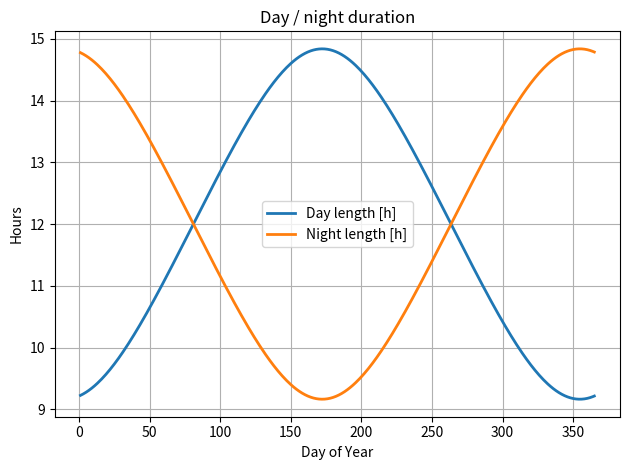
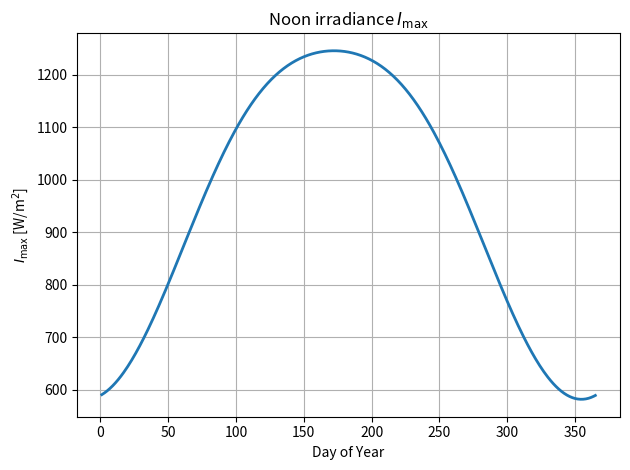
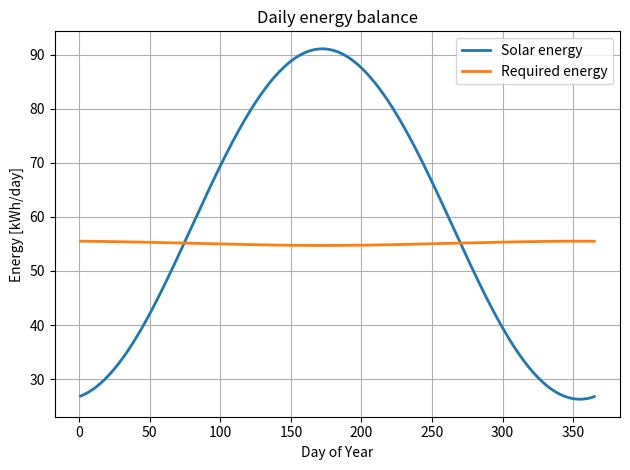
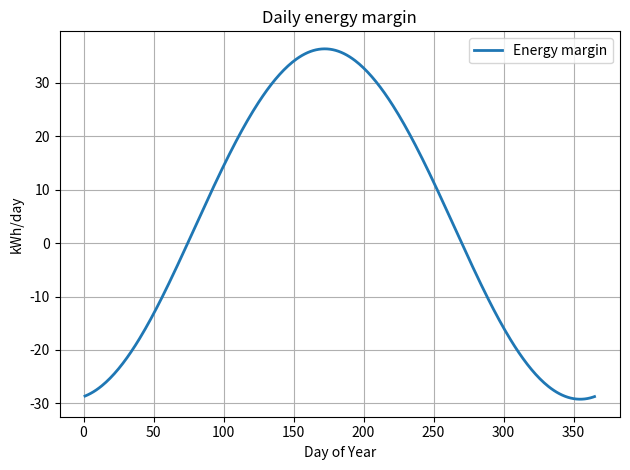
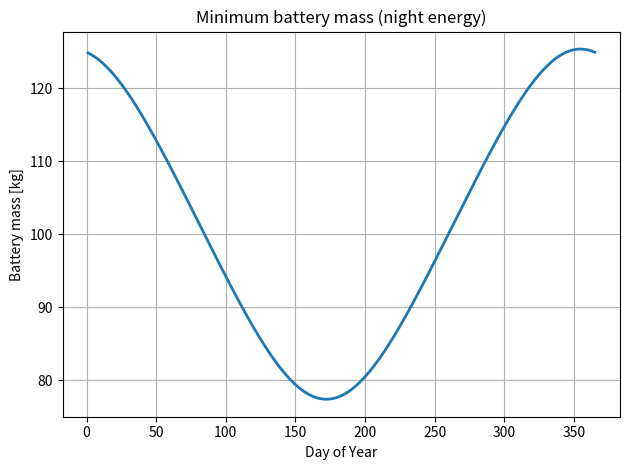

Generate these figures, in order, with matplotlib:
#!/usr/bin/env python3
"""
Daily energy balance for a solar-powered UAV (Noth method)
==========================================================

First-pass feasibility check following A. Noth, "Design of Solar Powered
Airplanes for Continuous Flight" (ETH Zürich, 2008), Chapter 3: continuous
flight requires that the solar energy collected in one day covers the
energy consumed over 24 h, with night energy routed through the battery.

Irradiance is represented by Noth's sinusoidal day model, parameterised by
the noon irradiance I_max and the day length T_day:
    E_solar = (2/π) · I_max · T_day · A_sc · η_sc · η_cbr · η_mppt · η_wthr
    E_req   = P_tot · (T_day + T_night / (η_chrg · η_dchrg))

Outputs
-------
1. Day and night length vs day of year
2. Noon irradiance I_max vs day of year
3. Daily solar energy vs daily required energy
4. Daily energy margin and minimum battery mass vs day of year

The aircraft parameters below are generic placeholders for the method,
not the final DELICE design (see delice_mission_sim.py).

Usage
-----
    python noth_daily_balance.py --out figures/

Author: Şeydanur Akgün
"""

from __future__ import annotations

import argparse
import os
from dataclasses import dataclass

import numpy as np
import matplotlib
matplotlib.use("Agg")
import matplotlib.pyplot as plt


# ── Inputs ────────────────────────────────────────────────────────────────────
@dataclass
class Site:
    latitude_deg: float = 39.92       # Ankara


@dataclass
class SolarModel:
    I_sc: float = 1367.0              # solar constant [W/m²]
    eta_atm: float = 0.95             # lumped atmospheric transmissivity [-]
    eta_wthr: float = 1.0             # weather factor (1 = clear sky) [-]


@dataclass
class SolarGenerator:
    A_sc_m2: float = 40.0             # solar cell area [m²]
    eta_sc: float = 0.21              # cell efficiency [-]
    eta_mppt: float = 0.97            # MPPT efficiency [-]
    eta_cbr: float = 0.95             # camber / wiring / shading losses [-]


@dataclass
class PowerModel:
    W_N: float = 1300.0               # weight [N]
    V_ms: float = 30.0                # cruise speed [m/s]
    L_D: float = 25.0                 # lift-to-drag ratio [-]
    eta_ctrl: float = 0.98            # motor controller
    eta_mot: float = 0.92             # motor
    eta_grb: float = 1.00             # gearbox (direct drive)
    eta_plr: float = 0.80             # propeller
    P_av_W: float = 40.0              # avionics [W]
    P_pld_W: float = 20.0             # payload [W]
    eta_bec: float = 0.95             # step-down converter
    eta_chrg: float = 0.97            # battery charge
    eta_dchrg: float = 0.97           # battery discharge
    batt_Wh_per_kg: float = 350.0     # battery specific energy [Wh/kg]
    usable_DoD: float = 0.8           # usable depth of discharge [-]


# ── Solar geometry ────────────────────────────────────────────────────────────
def solar_declination_deg(day_of_year: np.ndarray) -> np.ndarray:
    """Solar declination [deg]."""
    return 23.45 * np.sin(np.deg2rad((360.0 / 365.0) * (day_of_year - 81.0)))


def day_length_hours(latitude_deg: float, decl_deg: np.ndarray) -> np.ndarray:
    """Day length [h] from the sunrise hour angle (clipped for polar day/night)."""
    cosws = np.clip(-np.tan(np.deg2rad(latitude_deg)) * np.tan(np.deg2rad(decl_deg)), -1.0, 1.0)
    return 2.0 * np.arccos(cosws) * 24.0 / (2.0 * np.pi)


def i_max_noon_Wm2(I_sc: float, eta_atm: float, latitude_deg: float,
                   decl_deg: np.ndarray) -> np.ndarray:
    """Noon irradiance on a horizontal surface: I_sc · η_atm · cos(zenith_noon)."""
    lat, dec = np.deg2rad(latitude_deg), np.deg2rad(decl_deg)
    cos_zen = np.clip(np.sin(lat) * np.sin(dec) + np.cos(lat) * np.cos(dec), -1.0, 1.0)
    return I_sc * eta_atm * np.maximum(0.0, cos_zen)


# ── Energy balance ────────────────────────────────────────────────────────────
def daily_solar_energy_Wh(day_hours, I_max, A_sc_m2, eta_wthr, eta_sc, eta_cbr, eta_mppt):
    """Electrical energy collected per day [Wh] (Noth Eq. 3.8–3.9)."""
    E_density_Jm2 = (2.0 / np.pi) * I_max * day_hours * 3600.0 * eta_wthr
    return E_density_Jm2 * A_sc_m2 * eta_sc * eta_cbr * eta_mppt / 3600.0


def electrical_power_required_W(pm: PowerModel) -> float:
    """Total electrical power [W] (Noth Eq. 3.6); level power = W·V / (L/D)."""
    P_lev = pm.W_N * pm.V_ms / pm.L_D
    chain = pm.eta_ctrl * pm.eta_mot * pm.eta_grb * pm.eta_plr
    return P_lev / chain + (pm.P_av_W + pm.P_pld_W) / pm.eta_bec


def daily_required_energy_Wh(day_hours, pm: PowerModel):
    """Energy required per day [Wh] (Noth Eq. 3.7)."""
    P_tot = electrical_power_required_W(pm)
    return P_tot * (day_hours + (24.0 - day_hours) / (pm.eta_chrg * pm.eta_dchrg))


def battery_mass_kg_for_night(day_hours, pm: PowerModel):
    """Minimum battery mass [kg] to supply the night energy."""
    E_night = electrical_power_required_W(pm) * (24.0 - day_hours) / (pm.eta_chrg * pm.eta_dchrg)
    return E_night / (pm.batt_Wh_per_kg * pm.usable_DoD)


# ── Run ───────────────────────────────────────────────────────────────────────
def run(site=Site(), sm=SolarModel(), sg=SolarGenerator(), pm=PowerModel()):
    doy = np.arange(1, 366)
    decl = solar_declination_deg(doy)
    T_day = day_length_hours(site.latitude_deg, decl)
    Imax = i_max_noon_Wm2(sm.I_sc, sm.eta_atm, site.latitude_deg, decl)
    E_solar = daily_solar_energy_Wh(T_day, Imax, sg.A_sc_m2, sm.eta_wthr,
                                    sg.eta_sc, sg.eta_cbr, sg.eta_mppt)
    E_req = daily_required_energy_Wh(T_day, pm)
    return {"doy": doy, "T_day": T_day, "T_night": 24.0 - T_day, "Imax": Imax,
            "E_solar_Wh": E_solar, "E_req_Wh": E_req, "margin_Wh": E_solar - E_req,
            "m_batt_kg": battery_mass_kg_for_night(T_day, pm)}


def plot(r, out):
    def fig(name, title, ylabel, *series):
        plt.figure()
        for y, label in series:
            plt.plot(r["doy"], y, linewidth=2, label=label)
        plt.xlabel("Day of Year")
        plt.ylabel(ylabel)
        plt.title(title)
        plt.grid(True)
        if any(label for _, label in series):
            plt.legend()
        plt.tight_layout()
        plt.savefig(os.path.join(out, name), dpi=150)
        plt.close()

    fig("noth_day_night.png", "Day / night duration", "Hours",
        (r["T_day"], "Day length [h]"), (r["T_night"], "Night length [h]"))
    fig("noth_imax.png", r"Noon irradiance $I_{\max}$", r"$I_{\max}$ [W/m$^2$]", (r["Imax"], None))
    fig("noth_energy_balance.png", "Daily energy balance", "Energy [kWh/day]",
        (r["E_solar_Wh"] / 1e3, "Solar energy"), (r["E_req_Wh"] / 1e3, "Required energy"))
    fig("noth_margin.png", "Daily energy margin", "kWh/day",
        (r["margin_Wh"] / 1e3, "Energy margin"))
    fig("noth_battery_mass.png", "Minimum battery mass (night energy)", "Battery mass [kg]",
        (r["m_batt_kg"], None))


def summary(r):
    for label, i in [("WORST DAY (minimum margin)", int(np.argmin(r["margin_Wh"]))),
                     ("BEST DAY (maximum margin)", int(np.argmax(r["margin_Wh"])))]:
        print(f"=== {label} ===")
        print(f"DOY = {r['doy'][i]}")
        print(f"T_day = {r['T_day'][i]:.2f} h, T_night = {r['T_night'][i]:.2f} h")
        print(f"Imax = {r['Imax'][i]:.1f} W/m^2")
        print(f"E_solar = {r['E_solar_Wh'][i] / 1e3:.3f} kWh/day")
        print(f"E_req   = {r['E_req_Wh'][i] / 1e3:.3f} kWh/day")
        print(f"Margin  = {r['margin_Wh'][i] / 1e3:.3f} kWh/day")
        print(f"m_batt  = {r['m_batt_kg'][i]:.2f} kg")


def main():
    ap = argparse.ArgumentParser(description="Noth daily energy balance")
    ap.add_argument("--out", default="figures")
    args = ap.parse_args()
    os.makedirs(args.out, exist_ok=True)
    r = run()
    plot(r, args.out)
    summary(r)


if __name__ == "__main__":
    main()
